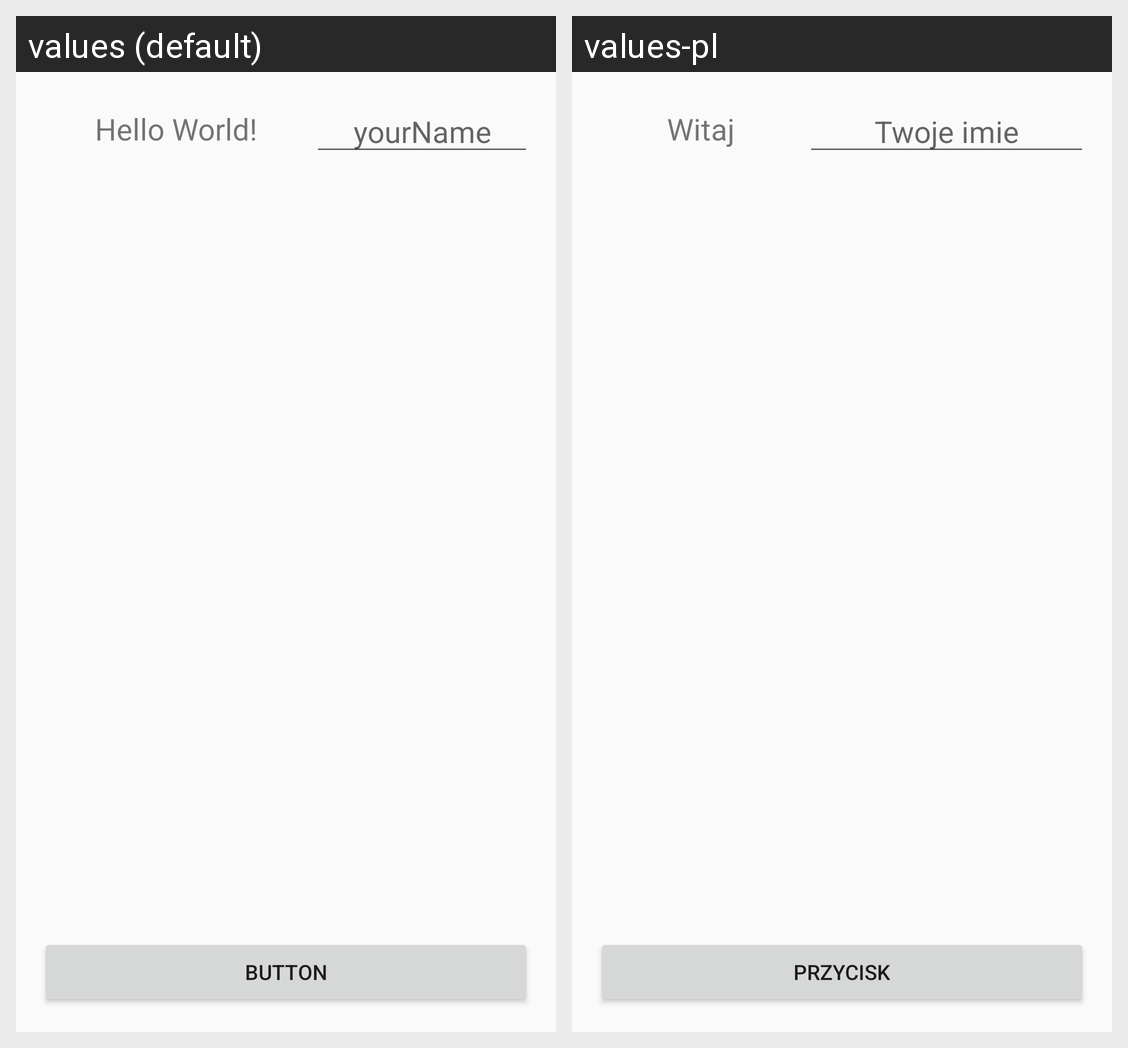

The same Android screen rendered under two of its app's locales, left to right. List the strings drawn on it with the default value and each locale's translation.
Android screen res/layout/activity_main.xml rendered under 2 locales, left to right: values (default), values-pl. Device: Nexus 5 (rendered at 1080×1920; each locale shown at half size, 540×960, under a caption strip naming it); theme AppTheme.
Strings drawn on this screen, with the default value and each locale's value (text and hints the layout hard-codes, and strings that could not be matched under every locale, appear in the picture but are not listed):

welcome
  values: Hello World!
  values-pl: Witaj

your_name
  values: yourName
  values-pl: Twoje imie

button
  values: button
  values-pl: Przycisk
